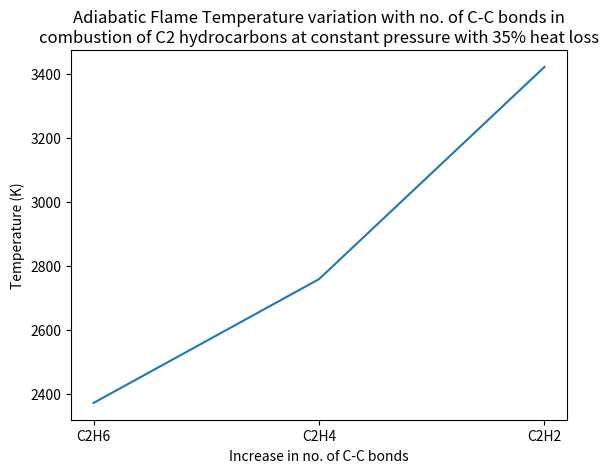

Recreate this plot in Python.
"""
Constant pressure combustion of Ethane, Ethene and Ethyne with heat loss = 35% of maximum heat

Stoichiometric combustion of hydrocarbons:

C_xH_y + (x + y/4) (O2 + 3.76 N2) -----> x CO2 + (y/2) H2O + 3.76*(x + y/4) N2
"""
import matplotlib.pyplot as plt

# coefficients data for calculating enthalpy
# reactants at 298.15 K (<1000 K)
c2h6_coeffs_r = [4.29142492E+00, -5.50154270E-03, 5.99438288E-05, -7.08466285E-08, 2.68685771E-11, -1.15222055E+04]
c2h4_coeffs_r = [3.95920148E+00, -7.57052247E-03, 5.70990292E-05, -6.91588753E-08, 2.69884373E-11, 5.08977593E+03]
c2h2_coeffs_r = [8.08681094E-01, 2.33615629E-02, -3.55171815E-05, 2.80152437E-08, -8.50072974E-12, 2.64289807E+04]
o2_coeffs_r = [3.78245636E+00, -2.99673416E-03, 9.84730201E-06, -9.68129509E-09, 3.24372837E-12, -1.06394356E+03]
n2_coeffs_r = [0.03298677E+02, 0.14082404E-02, -0.03963222E-04, 0.05641515E-07, -0.02444854E-10, -0.10208999E+04]

# products at AFT (>1000 K)
co2_coeffs_p = [3.85746029E+00, 4.41437026E-03, -2.21481404E-06, 5.23490188E-10, -4.72084164E-14, -4.87591660E+04]
h2o_coeffs_p = [3.03399249E+00, 2.17691804E-03, -1.64072518E-07, -9.70419870E-11, 1.68200992E-14, -3.00042971E+04]
n2_coeffs_p = [0.02926640E+02, 0.14879768E-02, -0.05684760E-05, 0.10097038E-09, -0.06753351E-13, -0.09227977E+04]

R = 8.314 # J/mol-K
T_std = 298.15 # K
H_loss = 0.35
nh = [6, 4, 2] # no. of hydrogen atoms [ethane, ethene, ethyne]
T_guess = [0]*len(nh)

# function to compute enthalpy
def h(coeffs,T):
	a1 = coeffs[0]
	a2 = coeffs[1]
	a3 = coeffs[2]
	a4 = coeffs[3]
	a5 = coeffs[4]
	a6 = coeffs[5]

	return (a1 + (a2/2)*T + (a3/3)*pow(T,2) + (a4/4)*pow(T,3) + (a5/5)*pow(T,4) + a6/T)*R*T

for i in range(0,len(nh)):
	def f(T):
		# internal energy balance function
		x = 2	# no. of C atoms
		y = nh[i]

		if y is 6:
			fuel_coeffs_r = c2h6_coeffs_r
		if y is 4:
			fuel_coeffs_r = c2h4_coeffs_r
		if y is 2:
			fuel_coeffs_r = c2h2_coeffs_r

		h_reactants = h(fuel_coeffs_r, T_std) + (x + y/4)*(h(o2_coeffs_r, T_std) + 3.76*h(n2_coeffs_r, T_std))
		h_products = x*h(co2_coeffs_p, T) + (y/2)*h(h2o_coeffs_p, T) + (x + y/4)*3.76*h(n2_coeffs_p, T)
		dh_max = h_reactants - x*h(co2_coeffs_p, T_std) + (y/2)*h(h2o_coeffs_p, T_std) + (x + y/4)*3.76*h(n2_coeffs_p, T_std)

		return h_reactants - h_products + 0.35*dh_max # for constant volume combustion, change in internal energy is 0

	def fprime(T):
		# numerical approximation for first order derivative of f(T) using central differencing		
		dT = 1e-6
		return (f(T+dT) - f(T-dT))/(2*dT)
	
	# Newton-Raphson loop
	T_guess[i] = 1500
	tol = 1e-3
	alpha = 0.5
	count = 1


	while abs(f(T_guess[i])) > tol:
		T_guess[i] = T_guess[i] - alpha*(f(T_guess[i])/fprime(T_guess[i]))
		count = count + 1

print (T_guess)
label = ['C2H6', 'C2H4', 'C2H2']
plt.plot(label,T_guess)
plt.xlabel('Increase in no. of C-C bonds')
plt.ylabel('Temperature (K)')
plt.title('Adiabatic Flame Temperature variation with no. of C-C bonds in\ncombustion of C2 hydrocarbons at constant pressure with 35% heat loss')
plt.show()